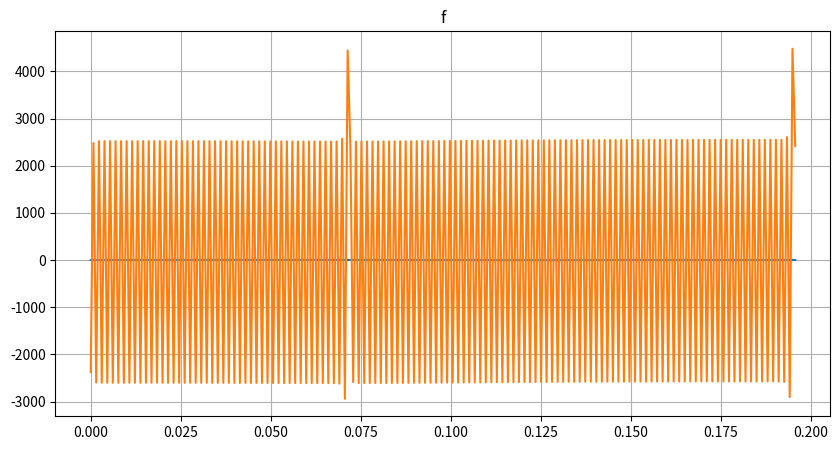
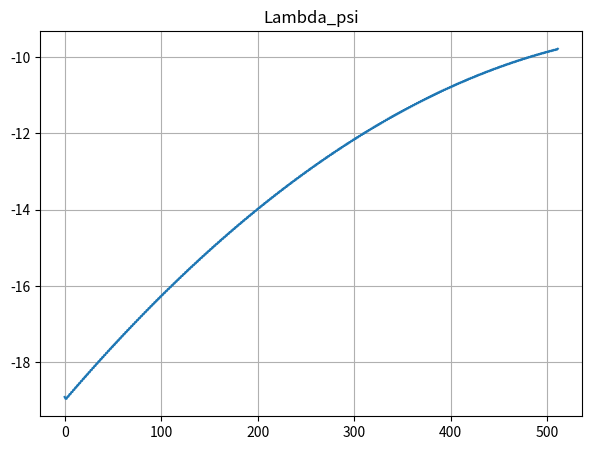

These figures' Python source, in order:
import numpy as np
import cmath
import matplotlib.pyplot as plt
from scipy import interpolate

begintime = -np.pi
endtime = np.pi
timelength = endtime - begintime
N = 512 # number of sample
l = 4
T = 2 ** l # period
sampling_freq = timelength / T
P = int(N / T) # number of period
timepoints = np.arange(begintime*P, endtime*P, sampling_freq)
delta_omega = 2*np.pi / T
R = 2 # degree of phase function of lanmda_T

if len(timepoints) != N :
    raise Exception("Be same the num of samples {} and timepoints {}.".format(N, len(timepoints)))

alpha = 2.0
f_0 = 0.8
def f_T(x) :
    if x <= 0 :
        u = 0
    else :
        u = 1 
    return x * np.exp(-alpha * x) * np.cos(2*np.pi*f_0*x) * u
signal = [f_T(x) for x in timepoints]

# make the group delay of signal
fft = np.fft.fft(signal)
fft = np.fft.fftshift(fft)
fft_magnitude = abs(fft)
normalize_fft = fft / fft_magnitude
phase = [cmath.phase(v) for v in normalize_fft]
# fft_magnitude = fft_magnitude[:int(N/2)] # 0.007853076233206524, 3.8579644884021937

T = N / sampling_freq
k = np.arange(N)
print(T)
freq = k / T
freq_list = [i for i in freq]

# filter the magnitude <= 10**-2
# data = []
# for i in range(int(N/2)) :
#     data.append((freq[i], fft_magnitude[i]))

# filtered_freq = []
# filtered_fft_magnitude = []
# for freq, fft_mag in data :
#     if fft_mag <= 10**(-2) :
#         filtered_freq.append(freq)
#         filtered_fft_magnitude.append(fft_mag)

f = interpolate.interp1d(freq_list[:int(N/2)], fft_magnitude[:int(N/2)], kind = 'quadratic')
h = 10**(-3)
Lambda_f = [] #the group delay of the desired signal
for freq in freq_list :
    try :
        value = f(freq + h) - f(freq)
        Lambda_f.append(value / h)
    except :
        Lambda_f.append(0)

data = []
for i in range(len(freq_list)) :
    data.append((freq_list[i], fft_magnitude[i]))

g = interpolate.interp1d(freq_list, phase, kind = 'quadratic')

# calculate forward difference operater
h = 10**(-3)
Lambda_g = [] #the group delay of the desired signal
for freq in freq_list :
    try :
        value = g(freq + h) - g(freq)
        Lambda_g.append(value / h)
    except :
        Lambda_g.append(0)
    

# Draw the group delay of the desired signal
plt.figure(figsize=(10,5))
plt.title("f")

plt.plot(freq_list[:int(N/2)], Lambda_f[:int(N/2)])
plt.plot(freq_list[:int(N/2)], Lambda_g[:int(N/2)])
plt.grid()

plt.savefig("04group_delay_signal.png")


# _Lambda_f = []
# for i in range(int(N/2)) :
#     freq, fft_mag = data[i]
#     _Lambda_f.append(f(freq))
# Lambda_f = np.array(_Lambda_f)


# make matrix B
def Pi(n, k, T) :
    if -0.5 <= (n - T*k) / T < 0.5 :
        return 1
    else :
        return 0 

def b_nr(n, r) :
    b_nr = 0
    _P = int(P/2)
    for k in range(-_P, _P) :
        b_nr += (n - k*T) ** (2*r) * Pi(n, k, T)
    return b_nr

B_qT = np.zeros((N, int(R/2 + 1)))
for n in range(N) :
    for r in range(int(R/2 + 1)) :
        B_qT[n][r] = b_nr(int(n/2 + T/2), r)


B_q2m = np.zeros((N, int(R/2 + 1)))
for n in range(N) :
    for r in range(int(R/2 + 1)) :
        B_q2m[n][r] = b_nr(n/2, r)

D_psi = B_qT + B_q2m

# calculate Lambda_psi
conju_Dpsi = np.conjugate(D_psi)
c_hat1 = np.matmul(np.transpose(conju_Dpsi), conju_Dpsi)
c_hat2 = np.matmul(np.linalg.inv(c_hat1), np.transpose(conju_Dpsi))
c_hat = np.matmul(c_hat2, np.array(Lambda_g))

Lambda_psi = np.matmul(D_psi, c_hat)

plt.figure(figsize=(7,5))
plt.title("Lambda_psi")

plt.plot([i for i in range(Lambda_psi.shape[0])], Lambda_psi)
plt.grid()

plt.savefig("04group_delay_matched_wavelet.png")
